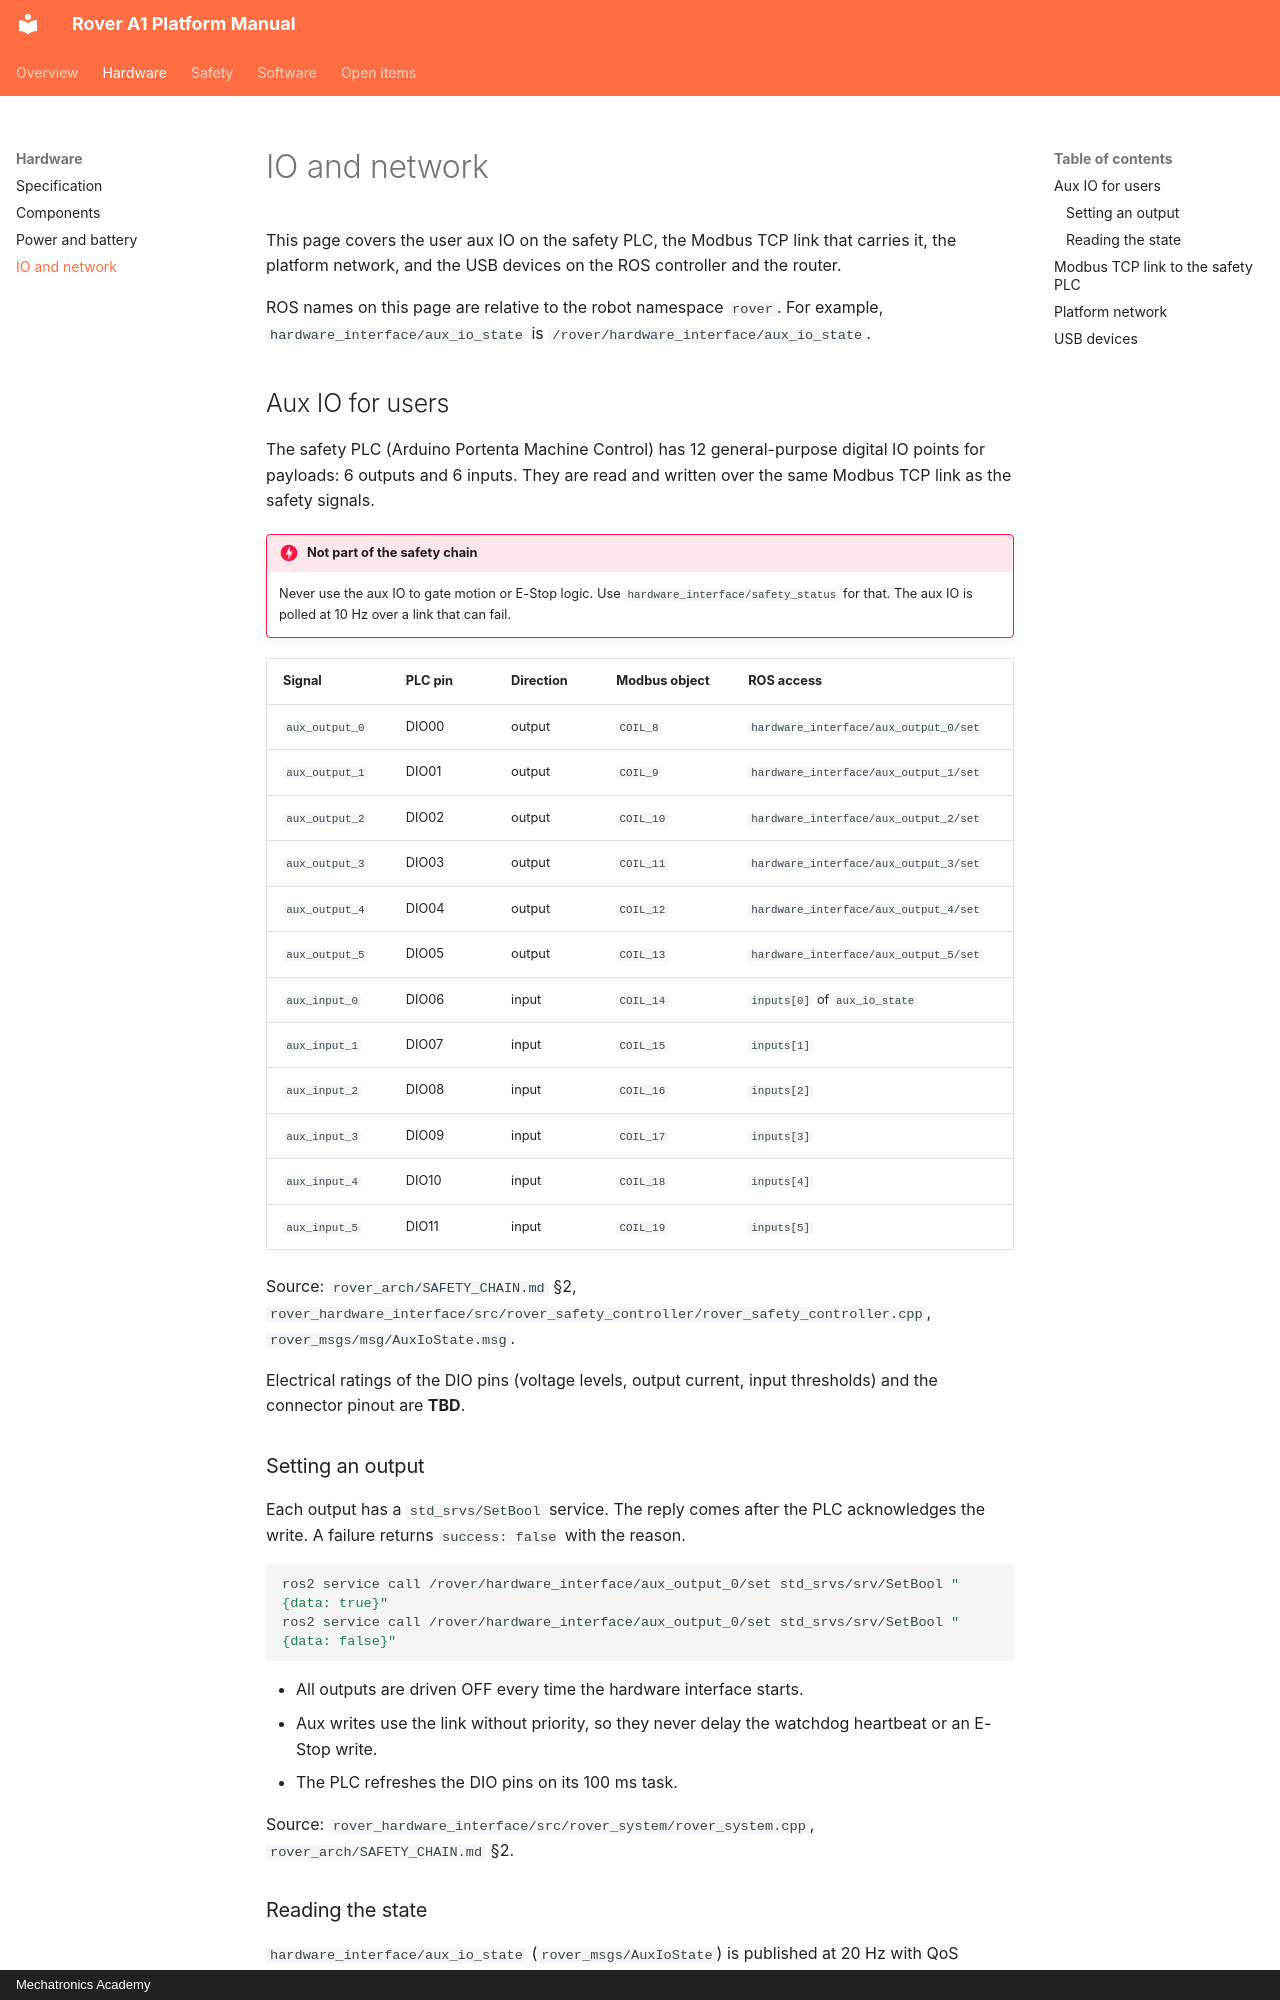

repository: RaduPotlog/rover_ros · page: hardware/io-and-network/index.html · generator: mkdocs · copyright: Mechatronics Academy

# IO and network

This page covers the user aux IO on the safety PLC, the Modbus TCP link that carries it, the platform network, and the USB devices on the ROS controller and the router.

ROS names on this page are relative to the robot namespace `rover`. For example, `hardware_interface/aux_io_state` is `/rover/hardware_interface/aux_io_state`.

## Aux IO for users

The safety PLC (Arduino Portenta Machine Control) has 12 general-purpose digital IO points for payloads: 6 outputs and 6 inputs. They are read and written over the same Modbus TCP link as the safety signals.

!!! danger "Not part of the safety chain"
    Never use the aux IO to gate motion or E-Stop logic. Use `hardware_interface/safety_status` for that. The aux IO is polled at 10 Hz over a link that can fail.

| Signal | PLC pin | Direction | Modbus object | ROS access |
|--------|---------|-----------|---------------|------------|
| `aux_output_0` | DIO00 | output | `COIL_8` | `hardware_interface/aux_output_0/set` |
| `aux_output_1` | DIO01 | output | `COIL_9` | `hardware_interface/aux_output_1/set` |
| `aux_output_2` | DIO02 | output | `COIL_10` | `hardware_interface/aux_output_2/set` |
| `aux_output_3` | DIO03 | output | `COIL_11` | `hardware_interface/aux_output_3/set` |
| `aux_output_4` | DIO04 | output | `COIL_12` | `hardware_interface/aux_output_4/set` |
| `aux_output_5` | DIO05 | output | `COIL_13` | `hardware_interface/aux_output_5/set` |
| `aux_input_0` | DIO06 | input | `COIL_14` | `inputs[0]` of `aux_io_state` |
| `aux_input_1` | DIO07 | input | `COIL_15` | `inputs[1]` |
| `aux_input_2` | DIO08 | input | `COIL_16` | `inputs[2]` |
| `aux_input_3` | DIO09 | input | `COIL_17` | `inputs[3]` |
| `aux_input_4` | DIO10 | input | `COIL_18` | `inputs[4]` |
| `aux_input_5` | DIO11 | input | `COIL_19` | `inputs[5]` |

Source: `rover_arch/SAFETY_CHAIN.md` §2, `rover_hardware_interface/src/rover_safety_controller/rover_safety_controller.cpp`, `rover_msgs/msg/AuxIoState.msg`.

Electrical ratings of the DIO pins (voltage levels, output current, input thresholds) and the connector pinout are **TBD**.

### Setting an output

Each output has a `std_srvs/SetBool` service. The reply comes after the PLC acknowledges the write. A failure returns `success: false` with the reason.

```bash
ros2 service call /rover/hardware_interface/aux_output_0/set std_srvs/srv/SetBool "{data: true}"
ros2 service call /rover/hardware_interface/aux_output_0/set std_srvs/srv/SetBool "{data: false}"
```

- All outputs are driven OFF every time the hardware interface starts.
- Aux writes use the link without priority, so they never delay the watchdog heartbeat or an E-Stop write.
- The PLC refreshes the DIO pins on its 100 ms task.

Source: `rover_hardware_interface/src/rover_system/rover_system.cpp`, `rover_arch/SAFETY_CHAIN.md` §2.
